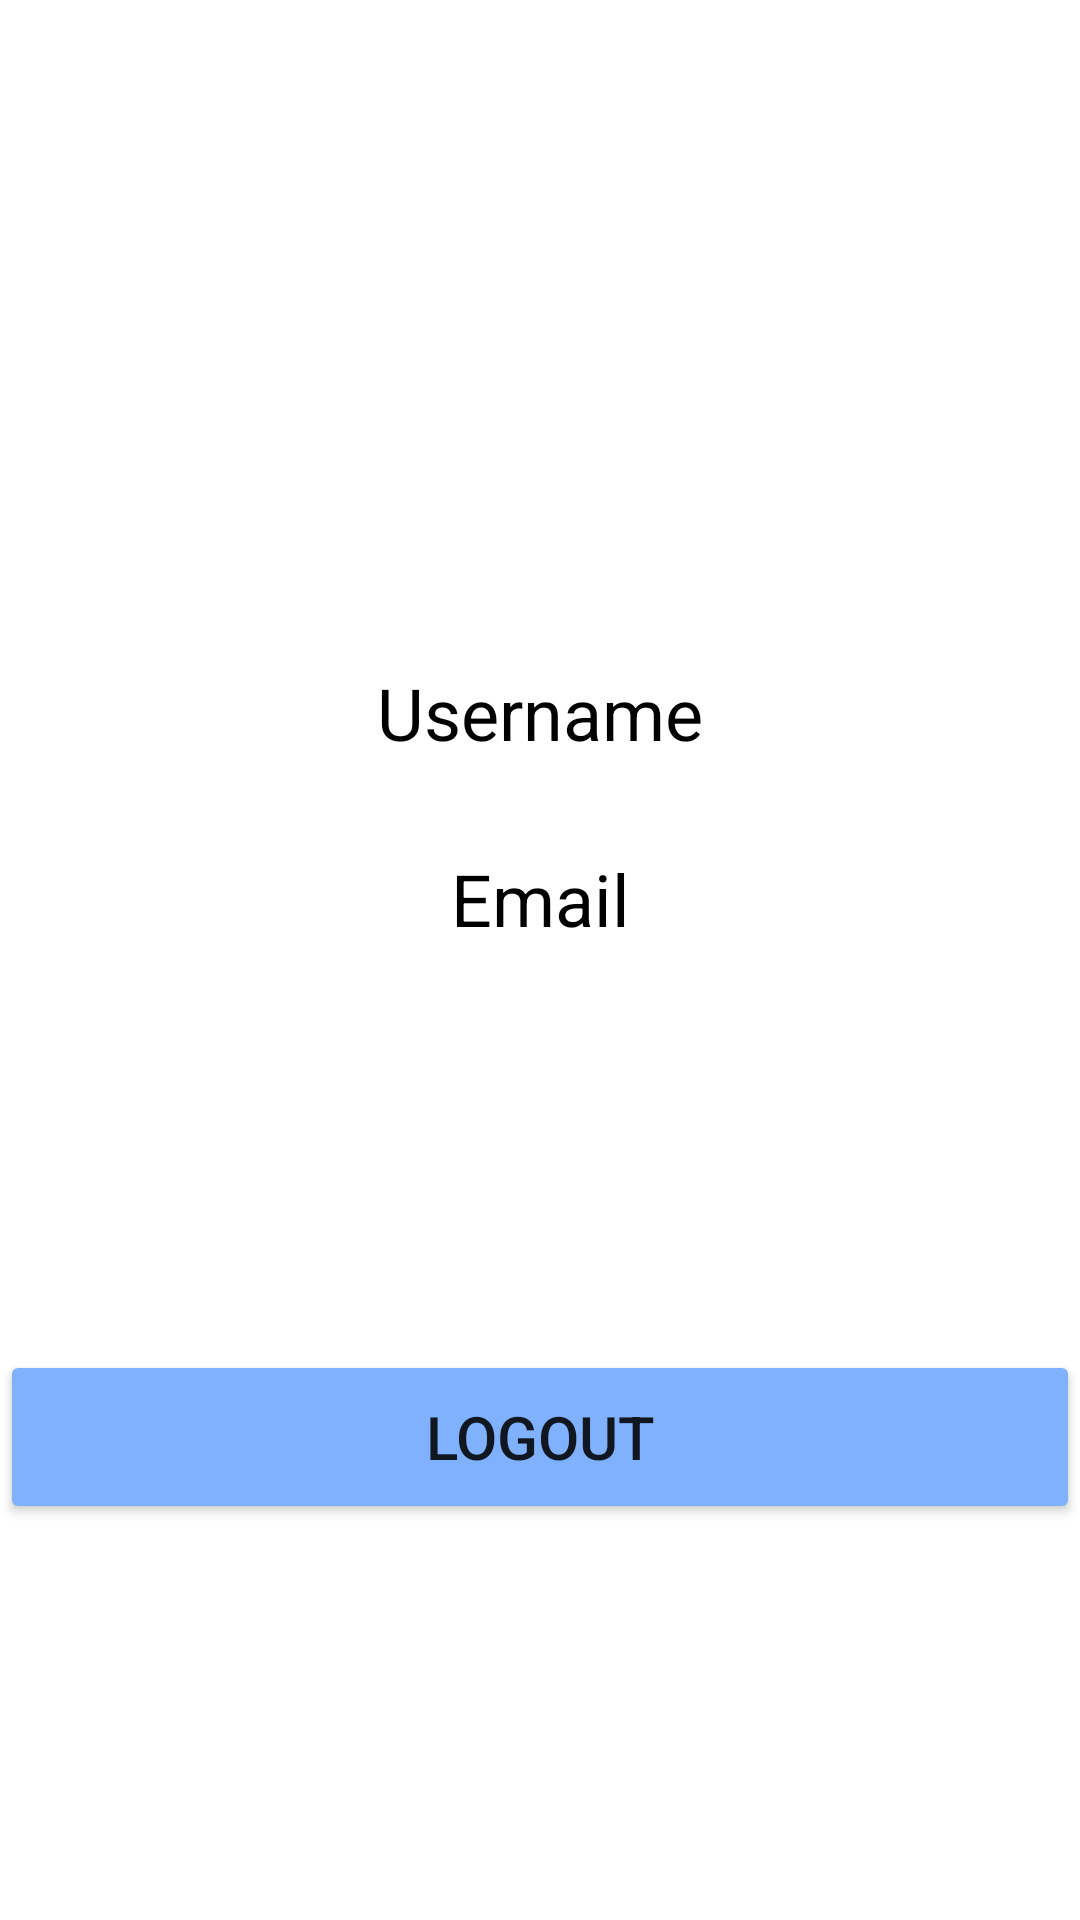

Produce the Android XML layout that renders to this screen, including the resource entries it uses.
<!-- AndroidManifest.xml: application theme Theme.BookIsland20 -->
<!-- res/layout/fragment_settings.xml -->
<?xml version="1.0" encoding="utf-8"?>
<FrameLayout xmlns:android="http://schemas.android.com/apk/res/android"
    xmlns:tools="http://schemas.android.com/tools"
    android:layout_width="match_parent"
    android:layout_height="match_parent"
    tools:context=".SettingsFragment">

    <TextView
        android:id="@+id/tvUsername"
        android:layout_width="match_parent"
        android:layout_height="475dp"

        android:gravity="center"
        android:text="Username"
        android:textColor="@android:color/black"
        android:textSize="24sp" />

    <TextView
        android:id="@+id/tvEmail"
        android:layout_width="match_parent"
        android:layout_height="559dp"
        android:layout_margin="20dp"
        android:gravity="center"
        android:text="Email"
        android:textColor="@android:color/black"
        android:textSize="24sp" />

    <Button
        android:id="@+id/btnLogout"
        android:layout_width="match_parent"
        android:layout_height="58sp"
        android:layout_marginTop="450dp"
        android:gravity="center"
        android:text="Logout"
        android:backgroundTint="@color/blue"
        android:textSize="20sp"

        />
</FrameLayout>
<!-- resources referenced by this layout -->
<resources>
  <color name="blue">#7FB1FF</color>
  <style name="Theme.BookIsland20" parent="Theme.MaterialComponents.DayNight.NoActionBar">
          
          <item name="colorPrimary">@color/purple_500</item>
          <item name="colorPrimaryVariant">@color/blue</item>
          <item name="colorOnPrimary">@color/white</item>
          
          <item name="colorSecondary">@color/teal_200</item>
          <item name="colorSecondaryVariant">@color/teal_700</item>
          <item name="colorOnSecondary">@color/black</item>
          
          <item name="android:statusBarColor">?attr/colorPrimaryVariant</item>
          
      </style>
  <color name="purple_500">#FF6200EE</color>
  <color name="white">#FFFFFFFF</color>
  <color name="teal_200">#FF03DAC5</color>
  <color name="teal_700">#FF018786</color>
  <color name="black">#FF000000</color>
</resources>
